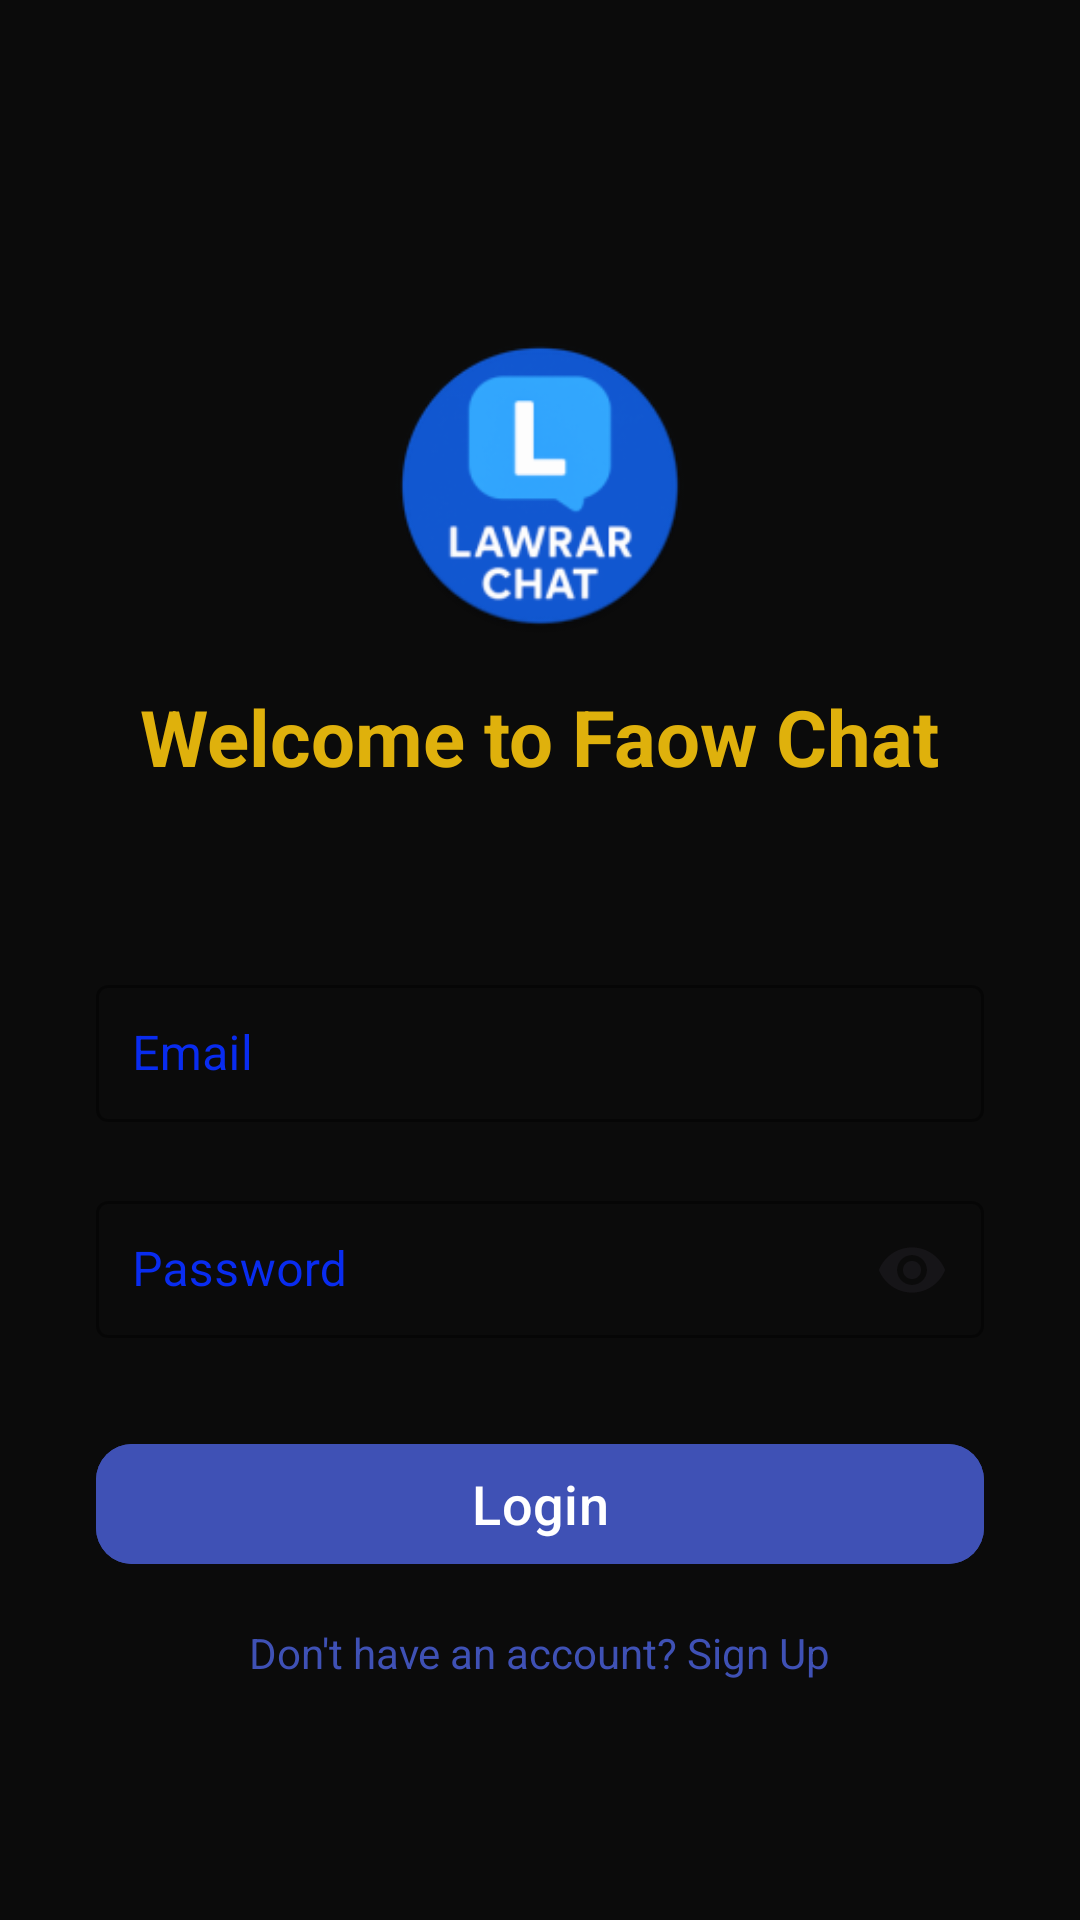

Write the Android layout XML for this screen, with the resource values it uses.
<!-- AndroidManifest.xml: application theme Theme.FaowChat -->
<!-- res/layout/fragment_login.xml -->
<?xml version="1.0" encoding="utf-8"?>
<LinearLayout
    xmlns:android="http://schemas.android.com/apk/res/android"
    xmlns:app="http://schemas.android.com/apk/res-auto"
    xmlns:tools="http://schemas.android.com/tools"
    android:layout_width="match_parent"
    android:layout_height="match_parent"
    android:orientation="vertical"
    android:gravity="center_horizontal"
    android:padding="32dp"
    android:background="#0B0B0B"
    tools:context=".LoginFragment">

    
    <ImageView
        android:id="@+id/appLogo"
        android:layout_width="100dp"
        android:src="@mipmap/ic_launcher_round"
        android:layout_height="100dp"
        android:layout_marginTop="80dp"/>


    
    <TextView
        android:id="@+id/appTitle"
        android:layout_width="wrap_content"
        android:layout_height="wrap_content"
        android:layout_marginTop="16dp"
        android:text="Welcome to Faow Chat"
        android:textColor="@color/ic_launcher_background"
        android:textSize="26sp"
        android:textStyle="bold" />

    
    <com.google.android.material.textfield.TextInputLayout
        android:id="@+id/emailInputLayout"
        style="@style/Widget.MaterialComponents.TextInputLayout.OutlinedBox"
        android:layout_width="match_parent"
        android:layout_height="wrap_content"
        android:layout_marginTop="60dp"
        android:hint="Email"
        android:textColorHint="#092CF0"
        app:boxStrokeColor="#3F51B5">

        <com.google.android.material.textfield.TextInputEditText
            android:id="@+id/etEmail"
            android:layout_width="match_parent"
            android:layout_height="wrap_content"
            android:inputType="textEmailAddress"
            android:padding="12dp" />
    </com.google.android.material.textfield.TextInputLayout>

    
    <com.google.android.material.textfield.TextInputLayout
        android:id="@+id/passwordInputLayout"
        style="@style/Widget.MaterialComponents.TextInputLayout.OutlinedBox"
        android:layout_width="match_parent"
        android:layout_height="wrap_content"
        android:layout_marginTop="20dp"
        android:hint="Password"
        android:textColorHint="#092CF0"
        app:endIconMode="password_toggle"
        app:boxStrokeColor="#3F51B5">

        <com.google.android.material.textfield.TextInputEditText
            android:id="@+id/etPassword"
            android:layout_width="match_parent"
            android:layout_height="wrap_content"
            android:inputType="textPassword"
            android:padding="12dp" />
    </com.google.android.material.textfield.TextInputLayout>

    
    <com.google.android.material.button.MaterialButton
        android:id="@+id/btnLogin"
        android:layout_width="match_parent"
        android:layout_height="wrap_content"
        android:layout_marginTop="30dp"
        android:text="Login"
        android:textAllCaps="false"
        android:textSize="18sp"
        android:backgroundTint="#3F51B5"
        android:textColor="#FFFFFF"
        app:cornerRadius="12dp" />

    
    <TextView
        android:id="@+id/CreatNewAccount"
        android:layout_width="wrap_content"
        android:layout_height="wrap_content"
        android:layout_marginTop="16dp"
        android:text="Don't have an account? Sign Up"
        android:textColor="#3F51B5"
        android:textSize="14sp"
        android:clickable="true"
        android:focusable="true" />

</LinearLayout>
<!-- resources referenced by this layout -->
<resources>
  <color name="ic_launcher_background">#DFB10C</color>
  <!-- mipmap ic_launcher_round: webp bitmap (mipmap-hdpi, 4266 bytes) -->
  <style name="Theme.FaowChat" parent="Base.Theme.FaowChat" />
  <style name="Base.Theme.FaowChat" parent="Theme.Material3.DayNight.NoActionBar">
          
          
      </style>
</resources>
